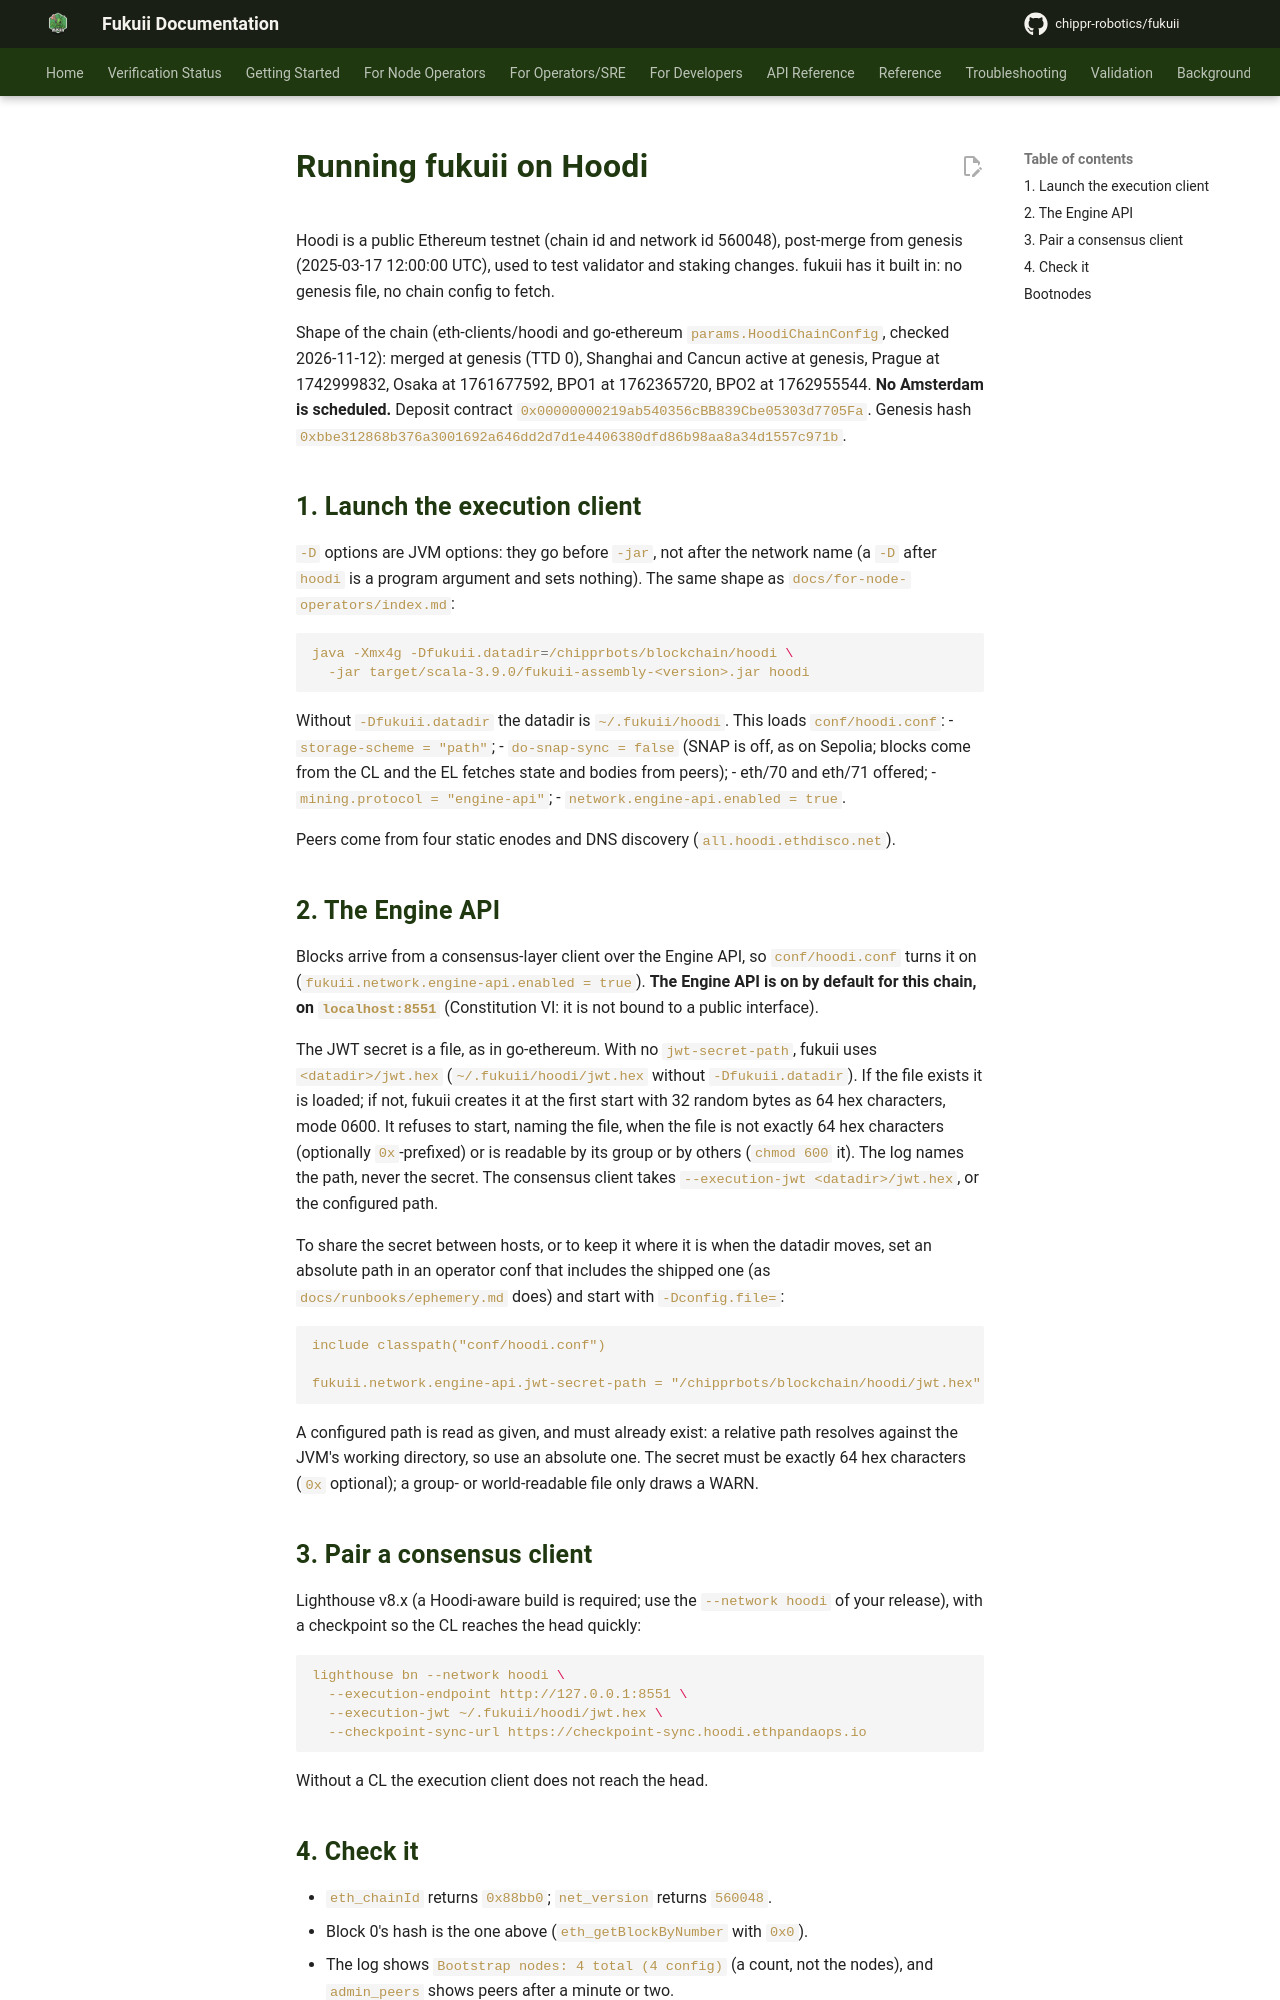

repository: chippr-robotics/fukuii · page: pr-preview/pr-1926/runbooks/hoodi/index.html · generator: mkdocs

# Running fukuii on Hoodi

Hoodi is a public Ethereum testnet (chain id and network id 560048), post-merge from genesis (2025-03-17 12:00:00 UTC),
used to test validator and staking changes. fukuii has it built in: no genesis file, no chain config to fetch.

Shape of the chain (eth-clients/hoodi and go-ethereum `params.HoodiChainConfig`, checked 2026-11-12): merged at genesis
(TTD 0), Shanghai and Cancun active at genesis, Prague at 1742999832, Osaka at 1761677592, BPO1 at 1762365720, BPO2 at
1762955544. **No Amsterdam is scheduled.** Deposit contract `0x00000000219ab540356cBB839Cbe05303d7705Fa`. Genesis hash
`0xbbe312868b376a3001692a646dd2d7d1e4406380dfd86b98aa8a34d1557c971b`.

## 1. Launch the execution client

`-D` options are JVM options: they go before `-jar`, not after the network name (a `-D` after `hoodi` is a program
argument and sets nothing). The same shape as `docs/for-node-operators/index.md`:

```bash
java -Xmx4g -Dfukuii.datadir=/chipprbots/blockchain/hoodi \
  -jar target/scala-3.9.0/fukuii-assembly-<version>.jar hoodi
```

Without `-Dfukuii.datadir` the datadir is `~/.fukuii/hoodi`. This loads `conf/hoodi.conf`:
- `storage-scheme = "path"`;
- `do-snap-sync = false` (SNAP is off, as on Sepolia; blocks come from the CL and the EL fetches state and bodies from
  peers);
- eth/70 and eth/71 offered;
- `mining.protocol = "engine-api"`;
- `network.engine-api.enabled = true`.

Peers come from four static enodes and DNS discovery (`all.hoodi.ethdisco.net`).

## 2. The Engine API

Blocks arrive from a consensus-layer client over the Engine API, so `conf/hoodi.conf` turns it on
(`fukuii.network.engine-api.enabled = true`). **The Engine API is on by default for this chain, on `localhost:8551`**
(Constitution VI: it is not bound to a public interface).

The JWT secret is a file, as in go-ethereum. With no `jwt-secret-path`, fukuii uses `<datadir>/jwt.hex`
(`~/.fukuii/hoodi/jwt.hex` without `-Dfukuii.datadir`). If the file exists it is loaded; if not, fukuii creates it at the
first start with 32 random bytes as 64 hex characters, mode 0600. It refuses to start, naming the file, when the file
is not exactly 64 hex characters (optionally `0x`-prefixed) or is readable by its group or by others (`chmod 600` it).
The log names the path, never the secret. The consensus client takes `--execution-jwt <datadir>/jwt.hex`, or the
configured path.

To share the secret between hosts, or to keep it where it is when the datadir moves, set an absolute path in an
operator conf that includes the shipped one (as `docs/runbooks/ephemery.md` does) and start with `-Dconfig.file=`:

```hocon
include classpath("conf/hoodi.conf")

fukuii.network.engine-api.jwt-secret-path = "/chipprbots/blockchain/hoodi/jwt.hex"
```

A configured path is read as given, and must already exist: a relative path resolves against the JVM's working
directory, so use an absolute one. The secret must be exactly 64 hex characters (`0x` optional); a group- or world-readable file only draws a WARN.

## 3. Pair a consensus client

Lighthouse v8.x (a Hoodi-aware build is required; use the `--network hoodi` of your release), with a checkpoint so the CL reaches the head quickly:

```bash
lighthouse bn --network hoodi \
  --execution-endpoint http://127.0.0.1:8551 \
  --execution-jwt ~/.fukuii/hoodi/jwt.hex \
  --checkpoint-sync-url https://checkpoint-sync.hoodi.ethpandaops.io
```

Without a CL the execution client does not reach the head.
